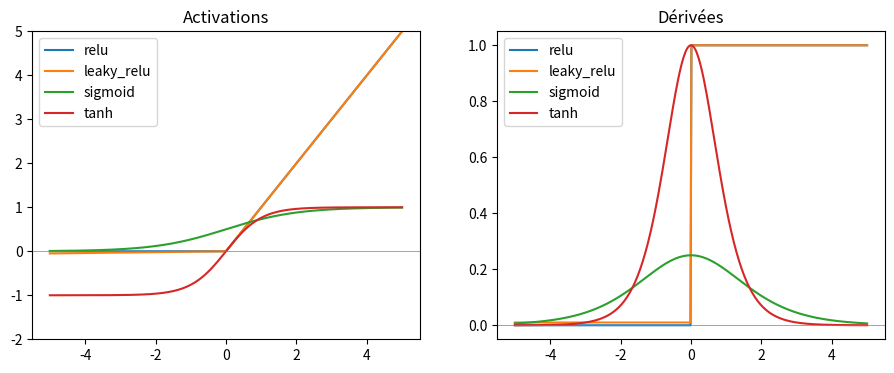

Generate this figure with matplotlib: (Note: this script raises an exception after producing the figure.)
"""Fonctions d'activation et leurs dérivées (nécessaires à la rétropropagation)."""
import numpy as np


def relu(z):
    return np.maximum(0.0, z)


def relu_grad(z):
    return (z > 0).astype(float)


def leaky_relu(z, alpha=0.01):
    return np.where(z > 0, z, alpha * z)


def leaky_relu_grad(z, alpha=0.01):
    return np.where(z > 0, 1.0, alpha)


def sigmoid(z):
    return 1.0 / (1.0 + np.exp(-z))


def sigmoid_grad(z):
    s = sigmoid(z)
    return s * (1.0 - s)


def tanh(z):
    return np.tanh(z)


def tanh_grad(z):
    return 1.0 - np.tanh(z) ** 2


ACTIVATIONS = {
    "relu": (relu, relu_grad),
    "leaky_relu": (leaky_relu, leaky_relu_grad),
    "sigmoid": (sigmoid, sigmoid_grad),
    "tanh": (tanh, tanh_grad),
}


if __name__ == "__main__":
    import matplotlib

    matplotlib.use("Agg")
    import matplotlib.pyplot as plt

    z = np.linspace(-5, 5, 400)
    fig, (ax1, ax2) = plt.subplots(1, 2, figsize=(11, 4))
    for name, (f, g) in ACTIVATIONS.items():
        ax1.plot(z, f(z), label=name)
        ax2.plot(z, g(z), label=name)
    ax1.set_title("Activations")
    ax2.set_title("Dérivées")
    ax1.set_ylim(-2, 5)
    for ax in (ax1, ax2):
        ax.axhline(0, color="gray", lw=0.5)
        ax.legend()
    plt.savefig("logs/activations.png")
    print("Courbes enregistrées dans logs/activations.png")
